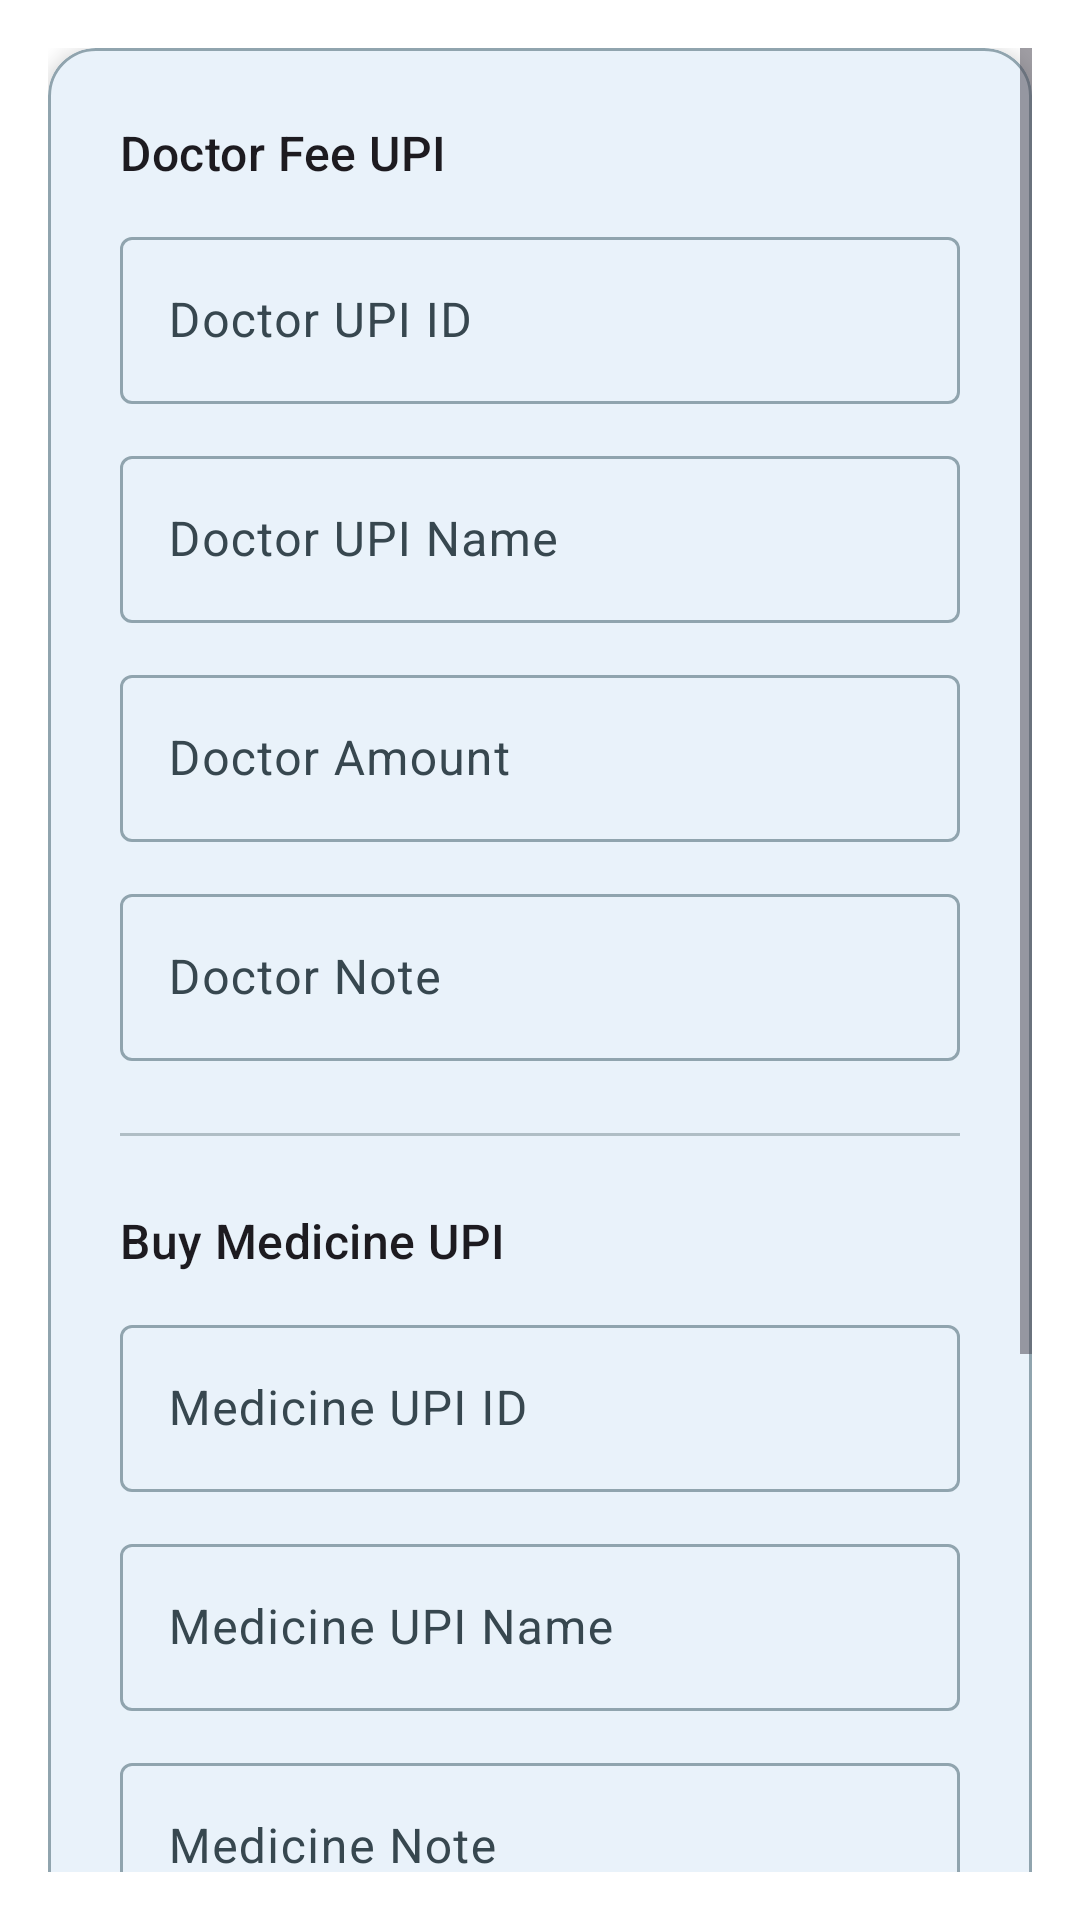

Write the Android layout XML for this screen, with the resource values it uses.
<!-- AndroidManifest.xml: application theme Theme.Ramm.Material3 -->
<!-- res/layout/activity_settings.xml -->
<?xml version="1.0" encoding="utf-8"?>
<ScrollView xmlns:android="http://schemas.android.com/apk/res/android"
    xmlns:app="http://schemas.android.com/apk/res-auto"
    android:layout_width="match_parent"
    android:layout_height="match_parent"
    android:padding="16dp"
    android:background="?attr/colorSurface">

    <LinearLayout
        android:orientation="vertical"
        android:layout_width="match_parent"
        android:layout_height="wrap_content"
        android:gravity="center_horizontal">

        
        <com.google.android.material.card.MaterialCardView
            android:layout_width="match_parent"
            android:layout_height="wrap_content"
            app:cardCornerRadius="16dp"
            app:cardElevation="4dp"
            app:strokeColor="?attr/colorOutline"
            android:layout_marginBottom="16dp">

            <LinearLayout
                android:orientation="vertical"
                android:padding="24dp"
                android:layout_width="match_parent"
                android:layout_height="wrap_content">

                
                <com.google.android.material.textview.MaterialTextView
                    android:text="Doctor Fee UPI"
                    android:textAppearance="?attr/textAppearanceTitleMedium"
                    android:layout_marginBottom="12dp"
                    android:layout_width="wrap_content"
                    android:layout_height="wrap_content" />

                
                <com.google.android.material.textfield.TextInputLayout
                    style="@style/Widget.Material3.TextInputLayout.OutlinedBox"
                    android:hint="Doctor UPI ID"
                    android:layout_width="match_parent"
                    android:layout_height="wrap_content">
                    <com.google.android.material.textfield.TextInputEditText
                        android:id="@+id/etDoctorUpiId"
                        android:layout_width="match_parent"
                        android:layout_height="wrap_content" />
                </com.google.android.material.textfield.TextInputLayout>

                <com.google.android.material.textfield.TextInputLayout
                    style="@style/Widget.Material3.TextInputLayout.OutlinedBox"
                    android:hint="Doctor UPI Name"
                    android:layout_marginTop="12dp"
                    android:layout_width="match_parent"
                    android:layout_height="wrap_content">
                    <com.google.android.material.textfield.TextInputEditText
                        android:id="@+id/etDoctorUpiName"
                        android:layout_width="match_parent"
                        android:layout_height="wrap_content" />
                </com.google.android.material.textfield.TextInputLayout>

                <com.google.android.material.textfield.TextInputLayout
                    style="@style/Widget.Material3.TextInputLayout.OutlinedBox"
                    android:hint="Doctor Amount"
                    android:layout_marginTop="12dp"
                    android:layout_width="match_parent"
                    android:layout_height="wrap_content">
                    <com.google.android.material.textfield.TextInputEditText
                        android:id="@+id/etDoctorUpiAmount"
                        android:inputType="numberDecimal"
                        android:layout_width="match_parent"
                        android:layout_height="wrap_content" />
                </com.google.android.material.textfield.TextInputLayout>

                <com.google.android.material.textfield.TextInputLayout
                    style="@style/Widget.Material3.TextInputLayout.OutlinedBox"
                    android:hint="Doctor Note"
                    android:layout_marginTop="12dp"
                    android:layout_width="match_parent"
                    android:layout_height="wrap_content">
                    <com.google.android.material.textfield.TextInputEditText
                        android:id="@+id/etDoctorUpiNote"
                        android:layout_width="match_parent"
                        android:layout_height="wrap_content" />
                </com.google.android.material.textfield.TextInputLayout>

                
                <com.google.android.material.divider.MaterialDivider
                    android:layout_marginTop="24dp"
                    android:layout_marginBottom="24dp"
                    android:layout_width="match_parent"
                    android:layout_height="1dp" />

                
                <com.google.android.material.textview.MaterialTextView
                    android:text="Buy Medicine UPI"
                    android:textAppearance="?attr/textAppearanceTitleMedium"
                    android:layout_marginBottom="12dp"
                    android:layout_width="wrap_content"
                    android:layout_height="wrap_content" />

                
                <com.google.android.material.textfield.TextInputLayout
                    style="@style/Widget.Material3.TextInputLayout.OutlinedBox"
                    android:hint="Medicine UPI ID"
                    android:layout_width="match_parent"
                    android:layout_height="wrap_content">
                    <com.google.android.material.textfield.TextInputEditText
                        android:id="@+id/etMedicineUpiId"
                        android:layout_width="match_parent"
                        android:layout_height="wrap_content" />
                </com.google.android.material.textfield.TextInputLayout>

                <com.google.android.material.textfield.TextInputLayout
                    style="@style/Widget.Material3.TextInputLayout.OutlinedBox"
                    android:hint="Medicine UPI Name"
                    android:layout_marginTop="12dp"
                    android:layout_width="match_parent"
                    android:layout_height="wrap_content">
                    <com.google.android.material.textfield.TextInputEditText
                        android:id="@+id/etMedicineUpiName"
                        android:layout_width="match_parent"
                        android:layout_height="wrap_content" />
                </com.google.android.material.textfield.TextInputLayout>

                <com.google.android.material.textfield.TextInputLayout
                    style="@style/Widget.Material3.TextInputLayout.OutlinedBox"
                    android:hint="Medicine Note"
                    android:layout_marginTop="12dp"
                    android:layout_width="match_parent"
                    android:layout_height="wrap_content">
                    <com.google.android.material.textfield.TextInputEditText
                        android:id="@+id/etMedicineUpiNote"
                        android:layout_width="match_parent"
                        android:layout_height="wrap_content" />
                </com.google.android.material.textfield.TextInputLayout>

                
                <com.google.android.material.divider.MaterialDivider
                    android:layout_marginTop="24dp"
                    android:layout_marginBottom="24dp"
                    android:layout_width="match_parent"
                    android:layout_height="1dp" />

                
                <com.google.android.material.textview.MaterialTextView
                    android:text="App Theme"
                    android:textAppearance="?attr/textAppearanceTitleMedium"
                    android:layout_width="wrap_content"
                    android:layout_height="wrap_content" />

                <androidx.appcompat.widget.SwitchCompat
                    android:id="@+id/themeSwitch"
                    android:text="Enable Dark Theme"
                    android:layout_marginTop="12dp"
                    android:layout_width="wrap_content"
                    android:layout_height="wrap_content" />

                
                <com.google.android.material.button.MaterialButton
                    android:id="@+id/btnSave"
                    android:text="Save Settings"
                    android:layout_marginTop="32dp"
                    android:layout_width="match_parent"
                    android:layout_height="wrap_content"
                    style="?attr/materialButtonOutlinedStyle" />
            </LinearLayout>
        </com.google.android.material.card.MaterialCardView>
    </LinearLayout>
</ScrollView>
<!-- resources referenced by this layout -->
<resources>
  <color name="md_theme_primary">#1976D2</color>
  <color name="md_theme_onPrimary">#FFFFFF</color>
  <color name="md_theme_primaryContainer">#BBDEFB</color>
  <color name="md_theme_onPrimaryContainer">#0D47A1</color>
  <color name="md_theme_secondary">#0097A7</color>
  <color name="md_theme_onSecondary">#FFFFFF</color>
  <color name="md_theme_secondaryContainer">#B2EBF2</color>
  <color name="md_theme_onSecondaryContainer">#004D40</color>
  <color name="md_theme_tertiary">#388E3C</color>
  <color name="md_theme_onTertiary">#FFFFFF</color>
  <color name="md_theme_tertiaryContainer">#C8E6C9</color>
  <color name="md_theme_onTertiaryContainer">#1B5E20</color>
  <color name="md_theme_background">#F9FAFB</color>
  <color name="md_theme_onBackground">#1A1C1E</color>
  <color name="md_theme_surface">#FFFFFF</color>
  <color name="md_theme_onSurface">#102027</color>
  <color name="md_theme_surfaceVariant">#CFD8DC</color>
  <color name="md_theme_onSurfaceVariant">#37474F</color>
  <color name="md_theme_outline">#90A4AE</color>
  <color name="md_theme_outlineVariant">#B0BEC5</color>
  <color name="md_theme_inverseSurface">#263238</color>
  <color name="md_theme_inverseOnSurface">#ECEFF1</color>
  <color name="md_theme_inversePrimary">#42A5F5</color>
  <color name="md_theme_error">#D32F2F</color>
  <color name="md_theme_onError">#FFFFFF</color>
  <color name="md_theme_errorContainer">#FFCDD2</color>
  <color name="md_theme_onErrorContainer">#B71C1C</color>
  <color name="md_theme_primaryFixed">#90CAF9</color>
  <color name="md_theme_onPrimaryFixed">#0D47A1</color>
  <color name="md_theme_primaryFixedDim">#64B5F6</color>
  <color name="md_theme_onPrimaryFixedVariant">#0D47A1</color>
  <color name="md_theme_secondaryFixed">#B2EBF2</color>
  <color name="md_theme_onSecondaryFixed">#004D40</color>
  <color name="md_theme_secondaryFixedDim">#80DEEA</color>
  <color name="md_theme_onSecondaryFixedVariant">#004D40</color>
  <color name="md_theme_tertiaryFixed">#A5D6A7</color>
  <color name="md_theme_onTertiaryFixed">#1B5E20</color>
  <color name="md_theme_tertiaryFixedDim">#A5D6A7</color>
  <color name="md_theme_onTertiaryFixedVariant">#1B5E20</color>
  <color name="md_theme_surfaceDim">#E0E0E0</color>
  <color name="md_theme_surfaceBright">#FFFFFF</color>
  <color name="md_theme_surfaceContainerLowest">#FFFFFF</color>
  <color name="md_theme_surfaceContainerLow">#F5F5F5</color>
  <color name="md_theme_surfaceContainer">#EEEEEE</color>
  <color name="md_theme_surfaceContainerHigh">#E0E0E0</color>
  <color name="md_theme_surfaceContainerHighest">#CFD8DC</color>
</resources>
